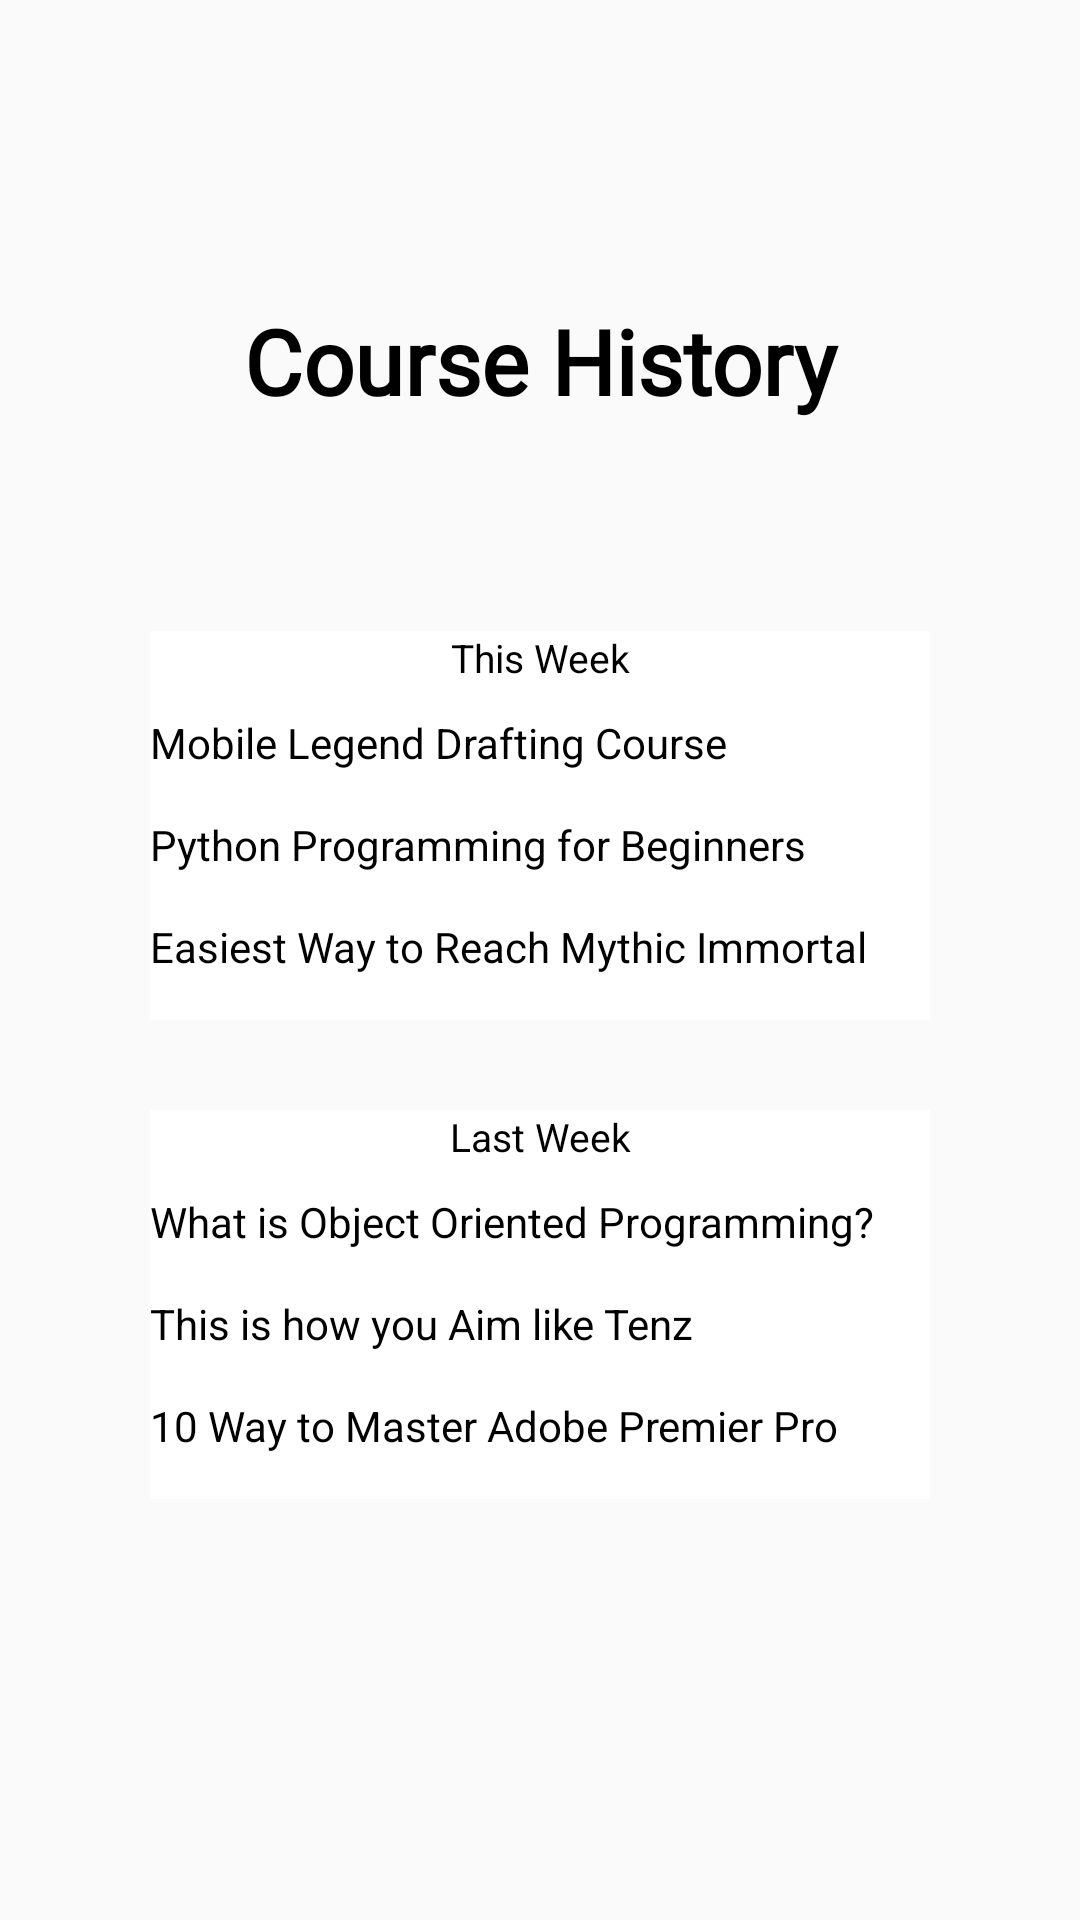

Write the Android layout XML for this screen, with the resource values it uses.
<!-- AndroidManifest.xml: application theme Theme.Uas -->
<!-- res/layout/activity_watch_history.xml -->
<?xml version="1.0" encoding="utf-8"?>
<LinearLayout xmlns:android="http://schemas.android.com/apk/res/android"
    xmlns:app="http://schemas.android.com/apk/res-auto"
    xmlns:tools="http://schemas.android.com/tools"
    android:layout_width="match_parent"
    android:layout_height="match_parent"
    android:padding="50dp"
    android:orientation="vertical"
    android:background="@drawable/bg"
    tools:context=".WatchHistoryActivity">

    <TextView
        android:layout_width="match_parent"
        android:layout_height="wrap_content"
        android:text="Course History"
        android:fontFamily="@font/montserrat_regu"
        android:textColor="@color/black"
        android:textSize="30dp"
        android:textStyle="bold"
        android:layout_marginTop="50dp"
        android:textAlignment="center"/>


    <LinearLayout
        android:layout_width="match_parent"
        android:layout_height="wrap_content"
        android:orientation="vertical"
        android:layout_gravity="center_horizontal"
        android:paddingTop="40dp"
        android:layout_marginTop="30dp">

        <TextView
            android:id="@+id/history_time"
            android:layout_width="match_parent"
            android:layout_height="wrap_content"
            android:text="This Week"
            android:paddingBottom="10dp"
            android:textColor="@color/black"
            android:background="@color/white"
            android:textSize="13dp"
            android:textAlignment="center"/>
        <TextView
            android:id="@+id/history1"
            android:layout_width="match_parent"
            android:layout_height="wrap_content"
            android:drawableRight="@drawable/baseline_delete_24"
            android:text="Mobile Legend Drafting Course"
            android:paddingBottom="15dp"
            android:textColor="@color/black"
            android:background="@color/white"/>
        <TextView
            android:id="@+id/history2"
            android:layout_width="match_parent"
            android:layout_height="wrap_content"
            android:drawableRight="@drawable/baseline_delete_24"
            android:text="Python Programming for Beginners"
            android:paddingBottom="15dp"
            android:textColor="@color/black"
            android:background="@color/white"/>
        <TextView
            android:id="@+id/history3"
            android:layout_width="match_parent"
            android:layout_height="wrap_content"
            android:drawableRight="@drawable/baseline_delete_24"
            android:text="Easiest Way to Reach Mythic Immortal"
            android:paddingBottom="15dp"
            android:textColor="@color/black"
            android:background="@color/white"/>
    </LinearLayout>

    <LinearLayout
        android:layout_width="match_parent"
        android:layout_height="wrap_content"
        android:orientation="vertical"
        android:layout_gravity="center_horizontal"
        android:paddingTop="20dp"
        android:layout_marginTop="10dp">

        <TextView
            android:id="@+id/history_time2"
            android:layout_width="match_parent"
            android:layout_height="wrap_content"
            android:text="Last Week"
            android:paddingBottom="10dp"
            android:textColor="@color/black"
            android:background="@color/white"
            android:textSize="13dp"
            android:textAlignment="center"/>

        <TextView
            android:id="@+id/history4"
            android:layout_width="match_parent"
            android:layout_height="wrap_content"
            android:drawableRight="@drawable/baseline_delete_24"
            android:text="What is Object Oriented Programming?"
            android:paddingBottom="15dp"
            android:textColor="@color/black"
            android:background="@color/white"/>
        <TextView
            android:id="@+id/history5"
            android:layout_width="match_parent"
            android:layout_height="wrap_content"
            android:drawableRight="@drawable/baseline_delete_24"
            android:text="This is how you Aim like Tenz"
            android:paddingBottom="15dp"
            android:textColor="@color/black"
            android:background="@color/white"/>
        <TextView
            android:id="@+id/history6"
            android:layout_width="match_parent"
            android:layout_height="wrap_content"
            android:drawableRight="@drawable/baseline_delete_24"
            android:text="10 Way to Master Adobe Premier Pro"
            android:paddingBottom="15dp"
            android:textColor="@color/black"
            android:background="@color/white"/>

    </LinearLayout>


</LinearLayout>
<!-- resources referenced by this layout -->
<resources>
  <color name="black">#FF000000</color>
  <color name="white">#FFFFFFFF</color>
  <style name="Theme.Uas" parent="Base.Theme.Uas" />
  <style name="Base.Theme.Uas" parent="Theme.AppCompat.Light">
          
          
      </style>
</resources>
